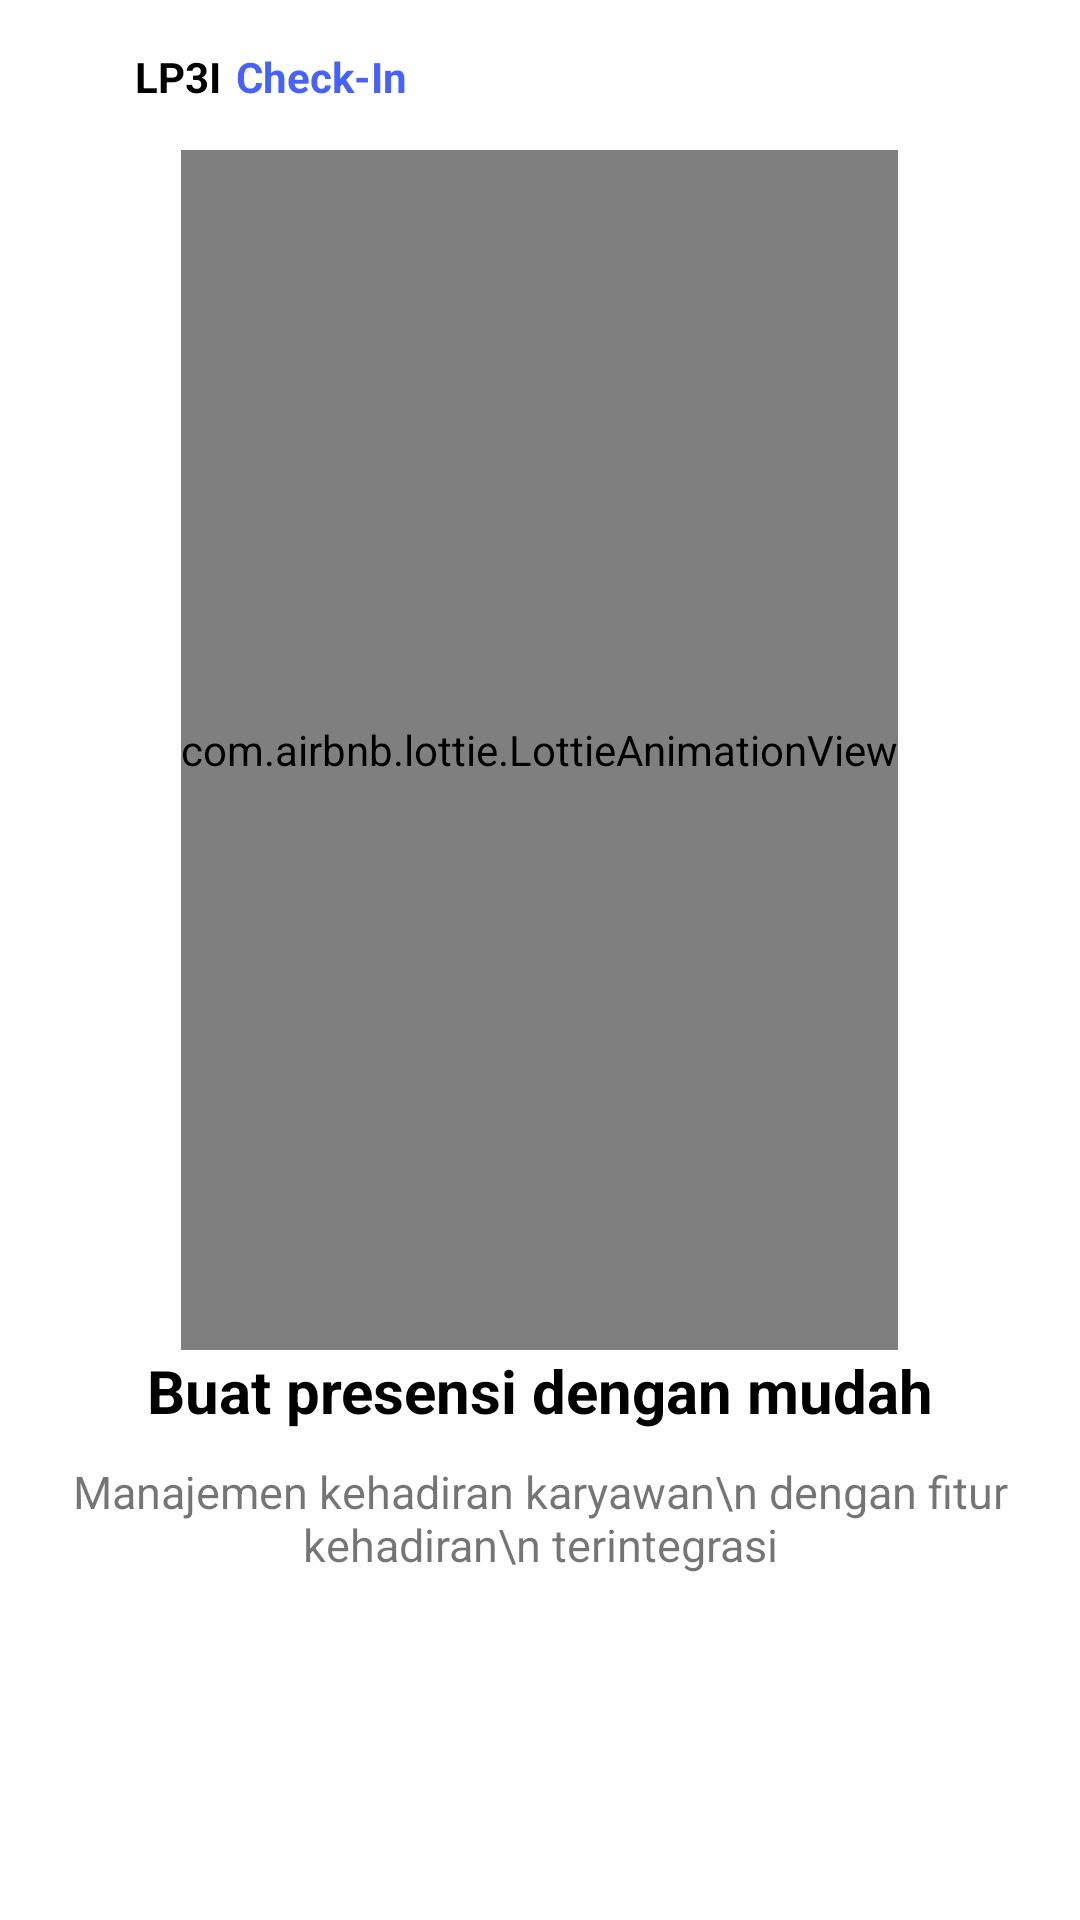

Here is an Android app screen rendered from its layout file. Give the layout XML and the strings, colors and styles it references.
<!-- AndroidManifest.xml: application theme Theme.LP3ICheckIn -->
<!-- res/layout/fragment_onboarding1.xml -->
<?xml version="1.0" encoding="utf-8"?>
<FrameLayout xmlns:android="http://schemas.android.com/apk/res/android"
    xmlns:tools="http://schemas.android.com/tools"
    android:layout_width="match_parent"
    android:layout_height="match_parent"
    xmlns:app="http://schemas.android.com/apk/res-auto"
    tools:context=".fragment.OnboardingFragment1">

    
    <RelativeLayout
        android:layout_width="match_parent"
        android:layout_height="match_parent">

        <LinearLayout
            android:id="@+id/layout"
            android:layout_width="match_parent"
            android:layout_height="wrap_content"
            android:layout_marginTop="10dp"
            android:layout_marginStart="5dp"
            android:orientation="horizontal">

            <ImageView
                android:layout_width="40dp"
                android:layout_height="40dp"
                android:src="@drawable/lp3i"/>

            <TextView
                android:layout_width="wrap_content"
                android:layout_height="wrap_content"
                android:layout_marginTop="6dp"
                android:text="LP3I"
                android:textColor="@color/black"
                android:textStyle="bold"/>

            <TextView
                android:layout_width="wrap_content"
                android:layout_height="wrap_content"
                android:layout_marginTop="6dp"
                android:layout_marginStart="5dp"
                android:text="Check-In"
                android:textColor="@color/blue"
                android:textStyle="bold"/>
        </LinearLayout>

        <com.airbnb.lottie.LottieAnimationView
            android:id="@+id/lottie"
            android:layout_below="@id/layout"
            android:layout_width="wrap_content"
            android:layout_height="400dp"
            app:lottie_rawRes="@raw/ob1"
            android:layout_centerHorizontal="true"
            app:lottie_autoPlay="true"
            app:lottie_loop="true"/>

        <TextView
            android:id="@+id/text"
            android:layout_below="@id/lottie"
            android:layout_width="match_parent"
            android:layout_height="wrap_content"
            android:text="Buat presensi dengan mudah"
            android:textColor="@color/black"
            android:textStyle="bold"
            android:gravity="center"
            android:textSize="20sp"/>

        <TextView
            android:layout_below="@id/text"
            android:layout_width="match_parent"
            android:layout_height="wrap_content"
            android:layout_marginTop="10dp"
            android:text="Manajemen kehadiran karyawan\n dengan fitur kehadiran\n terintegrasi"
            android:gravity="center"
            android:textSize="15sp"/>
    </RelativeLayout>

</FrameLayout>
<!-- resources referenced by this layout -->
<resources>
  <color name="black">#FF000000</color>
  <color name="blue">#4762FA</color>
  <style name="Theme.LP3ICheckIn" parent="Theme.MaterialComponents.DayNight.NoActionBar">
          
          <item name="colorPrimary">@color/blue</item>
          <item name="colorPrimaryVariant">@color/blue</item>
          <item name="colorOnPrimary">@color/blue</item>
          <item name="android:statusBarColor">?attr/colorPrimaryVariant</item>
      </style>
</resources>
